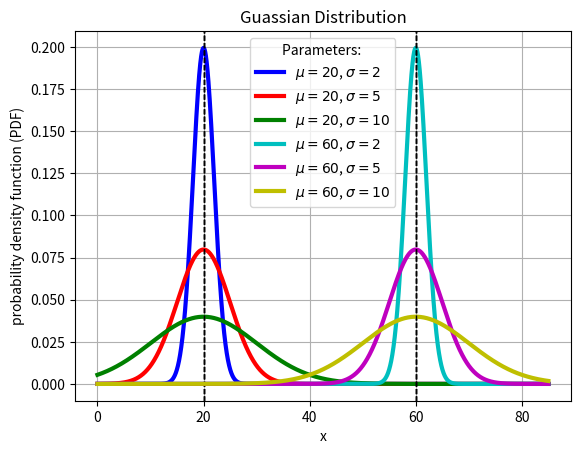

This figure's Python source:
#!/usr/bin/python3
''' 
Usage (v1):
   chmod +x <filename>
   python3  <filename>

Usage (v2):
python3 
import <filename>

Description:
Examples of various Gaussian distributions

'''
import numpy as np
import matplotlib.pyplot as plt
import random as rndm

def getFWHM(sigma):
    return 2*sigma*np.sqrt(2*np.log(2))

def getGauss(x, mu, sigma):
    return (1/(np.sqrt(2*np.pi)*sigma))*np.exp(-0.5*( (x-mu)/sigma)**2)

colours = ['b', 'r', 'g', 'c', 'm', 'y', 'k']

index = -1
for mean in [20, 60]:

    for sigma in [2, 5, 10]:
        index+= 1

        # Create the Gaussian function
        x = np.arange(0.0, 85.0, 1/100)
        y = [getGauss(v, mean, sigma) for v in x]

        # Enable the grid?
        plt.grid(True)
        
        # Draw the plot on the canvas
        plt.plot(x, y, colours[index], lw=3, label=r'$\mu=%.0f$, $\sigma=%.0f$' % (mean, sigma) )

        # Add information on canvas (labels, title)
        if index==0:
            plt.title("Guassian Distribution", size=12)
            plt.xlabel("x")
            plt.ylabel("probability density function (PDF)")

        # Add line at x=mean?
        plt.axvline(mean, color='k', linestyle="--", lw=1)
        
# Add legend to plot
plt.legend(title="Parameters: ")

plt.show()
quit()
